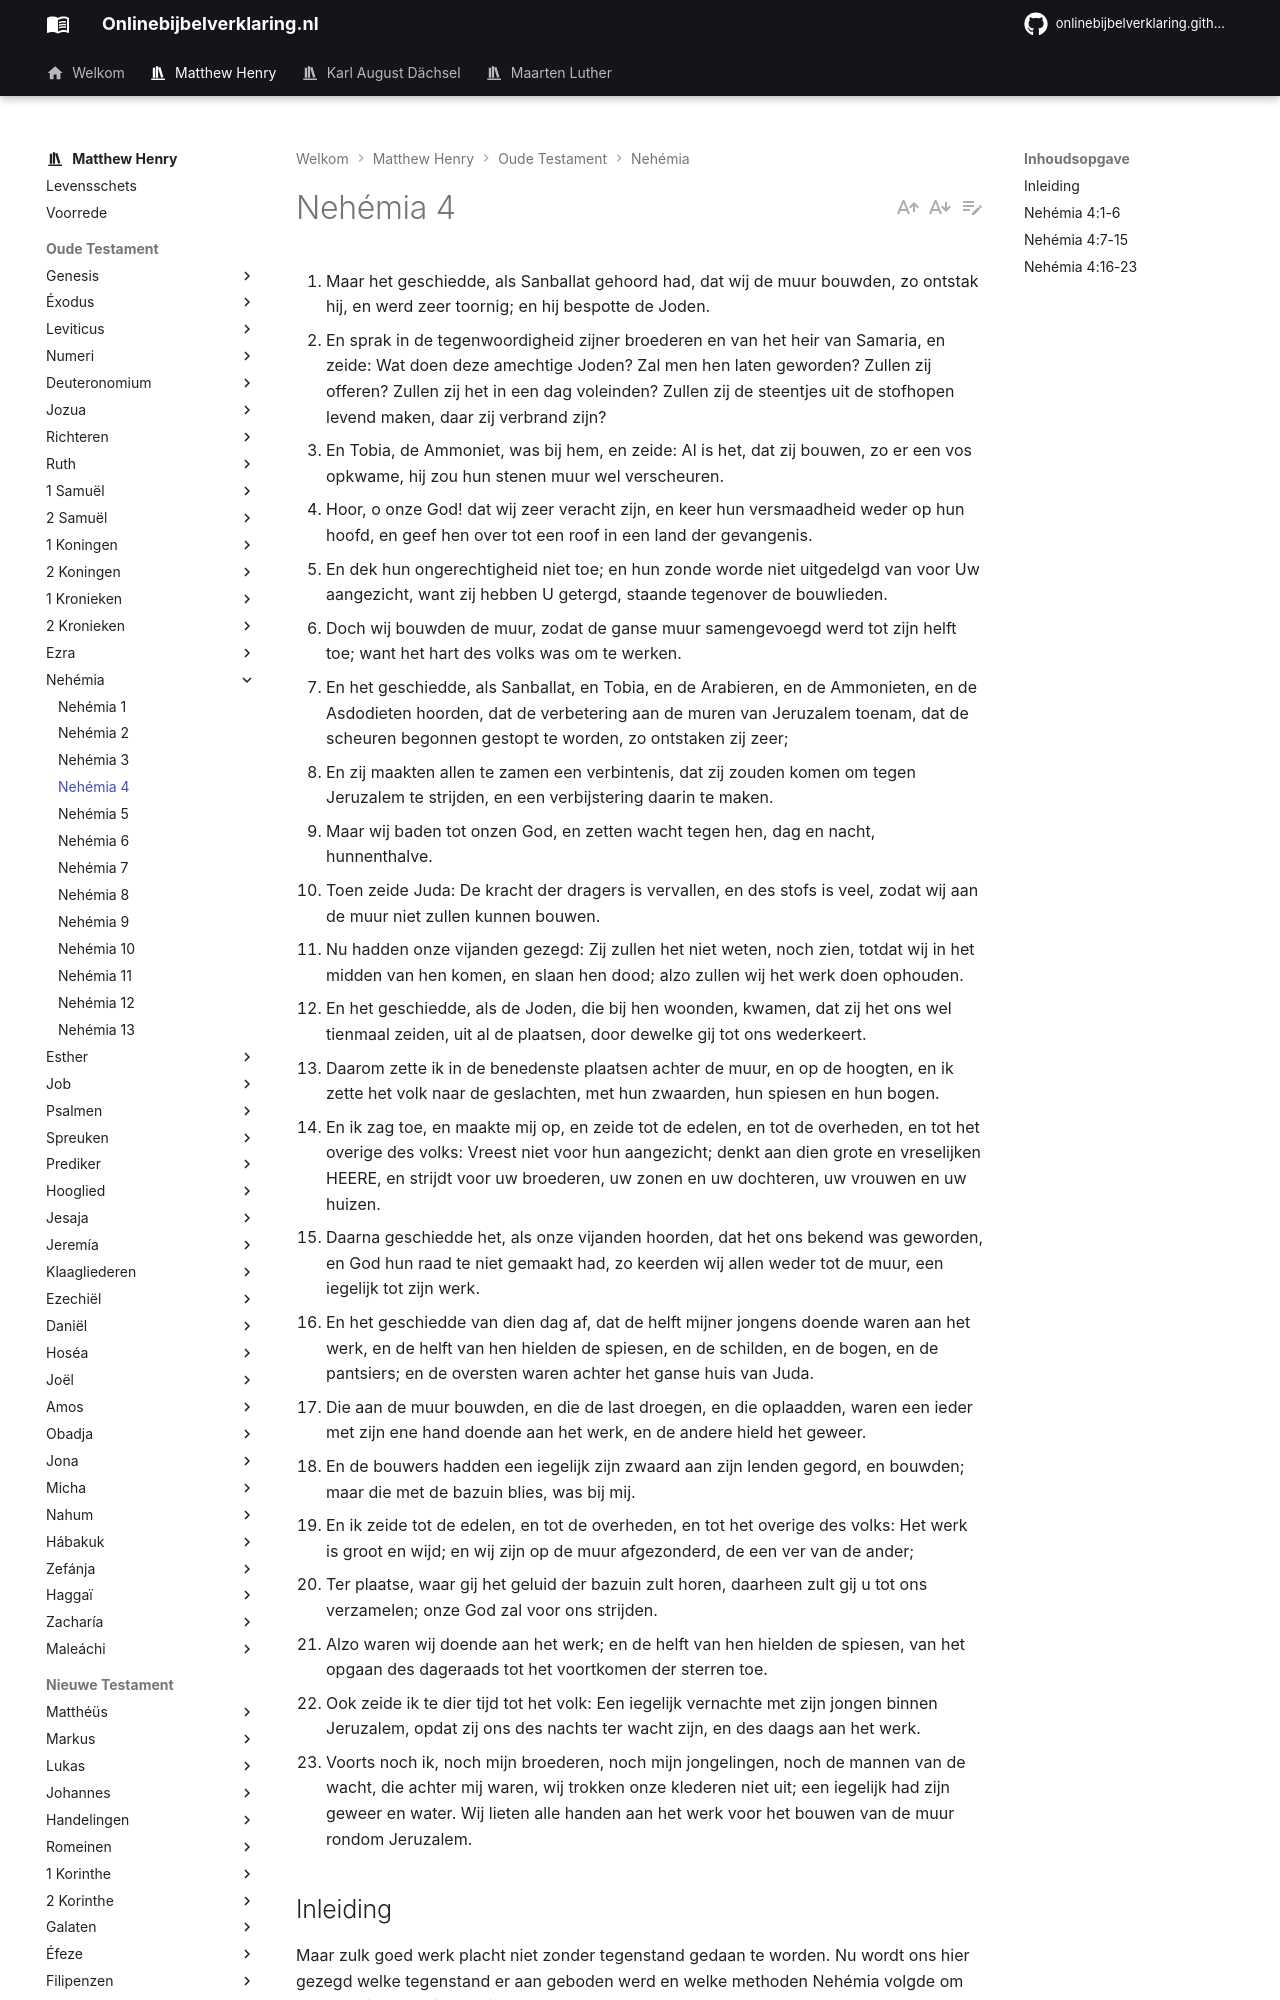

repository: onlinebijbelverklaring/dev-preview · page: matthewhenry/Nehemia/Nehemia4/index.html · generator: mkdocs

1. Maar het geschiedde, als Sanballat gehoord had, dat wij de muur bouwden, zo ontstak hij, en werd zeer toornig; en hij bespotte de Joden. 
2. En sprak in de tegenwoordigheid zijner broederen en van het heir van Samaria, en zeide: Wat doen deze amechtige Joden? Zal men hen laten geworden? Zullen zij offeren? Zullen zij het in een dag voleinden? Zullen zij de steentjes uit de stofhopen levend maken, daar zij verbrand zijn? 
3. En Tobia, de Ammoniet, was bij hem, en zeide: Al is het, dat zij bouwen, zo er een vos opkwame, hij zou hun stenen muur wel verscheuren. 
4. Hoor, o onze God! dat wij zeer veracht zijn, en keer hun versmaadheid weder op hun hoofd, en geef hen over tot een roof in een land der gevangenis. 
5. En dek hun ongerechtigheid niet toe; en hun zonde worde niet uitgedelgd van voor Uw aangezicht, want zij hebben U getergd, staande tegenover de bouwlieden. 
6. Doch wij bouwden de muur, zodat de ganse muur samengevoegd werd tot zijn helft toe; want het hart des volks was om te werken. 
7. En het geschiedde, als Sanballat, en Tobia, en de Arabieren, en de Ammonieten, en de Asdodieten hoorden, dat de verbetering aan de muren van Jeruzalem toenam, dat de scheuren begonnen gestopt te worden, zo ontstaken zij zeer; 
8. En zij maakten allen te zamen een verbintenis, dat zij zouden komen om tegen Jeruzalem te strijden, en een verbijstering daarin te maken. 
9. Maar wij baden tot onzen God, en zetten wacht tegen hen, dag en nacht, hunnenthalve. 
10. Toen zeide Juda: De kracht der dragers is vervallen, en des stofs is veel, zodat wij aan de muur niet zullen kunnen bouwen. 
11. Nu hadden onze vijanden gezegd: Zij zullen het niet weten, noch zien, totdat wij in het midden van hen komen, en slaan hen dood; alzo zullen wij het werk doen ophouden. 
12. En het geschiedde, als de Joden, die bij hen woonden, kwamen, dat zij het ons wel tienmaal zeiden, uit al de plaatsen, door dewelke gij tot ons wederkeert. 
13. Daarom zette ik in de benedenste plaatsen achter de muur, en op de hoogten, en ik zette het volk naar de geslachten, met hun zwaarden, hun spiesen en hun bogen. 
14. En ik zag toe, en maakte mij op, en zeide tot de edelen, en tot de overheden, en tot het overige des volks: Vreest niet voor hun aangezicht; denkt aan dien grote en vreselijken HEERE, en strijdt voor uw broederen, uw zonen en uw dochteren, uw vrouwen en uw huizen. 
15. Daarna geschiedde het, als onze vijanden hoorden, dat het ons bekend was geworden, en God hun raad te niet gemaakt had, zo keerden wij allen weder tot de muur, een iegelijk tot zijn werk. 
16. En het geschiedde van dien dag af, dat de helft mijner jongens doende waren aan het werk, en de helft van hen hielden de spiesen, en de schilden, en de bogen, en de pantsiers; en de oversten waren achter het ganse huis van Juda. 
17. Die aan de muur bouwden, en die de last droegen, en die oplaadden, waren een ieder met zijn ene hand doende aan het werk, en de andere hield het geweer. 
18. En de bouwers hadden een iegelijk zijn zwaard aan zijn lenden gegord, en bouwden; maar die met de bazuin blies, was bij mij. 
19. En ik zeide tot de edelen, en tot de overheden, en tot het overige des volks: Het werk is groot en wijd; en wij zijn op de muur afgezonderd, de een ver van de ander; 
20. Ter plaatse, waar gij het geluid der bazuin zult horen, daarheen zult gij u tot ons verzamelen; onze God zal voor ons strijden. 
21. Alzo waren wij doende aan het werk; en de helft van hen hielden de spiesen, van het opgaan des dageraads tot het voortkomen der sterren toe. 
22. Ook zeide ik te dier tijd tot het volk: Een iegelijk vernachte met zijn jongen binnen Jeruzalem, opdat zij ons des nachts ter wacht zijn, en des daags aan het werk. 
23. Voorts noch ik, noch mijn broederen, noch mijn jongelingen, noch de mannen van de wacht, die achter mij waren, wij trokken onze klederen niet uit; een iegelijk had zijn geweer en water. Wij lieten alle handen aan het werk voor het bouwen van de muur rondom Jeruzalem. 

## Inleiding

Maar zulk goed werk placht niet zonder tegenstand gedaan te worden. Nu wordt ons hier gezegd welke tegenstand er aan geboden werd en welke methoden Nehémia volgde om het werk in weerwil van die tegenstand te doen voortgaan.

I. Hun vijanden smaadden en bespotten de onderneming, maar op hun beschimpingen antwoordden zij met gebeden, zij gaven geen acht op hen, maar gingen in weerwil van hen voort met hun werk, vers 1-6.  
II. Zij vormden een bloeddorstig plan tegen hen, om hen met geweld van wapenen in hun werk te hinderen, vers 7, 8, 10 12. Om hiertegen te waken, heeft Nehémia gebeden, vers 9, wachten uitgezet, vers 13, en hen aangemoedigd om te strijden, vers 14 waardoor het plan verijdeld werd, vers 15, en het werk werd voortgezet met alle nodige voorzorg tegen overrompeling, vers 16-23.  
In dit alles toonde Nehémia zich als een man van groot beleid en moed, zowel als van Godsvrucht.
